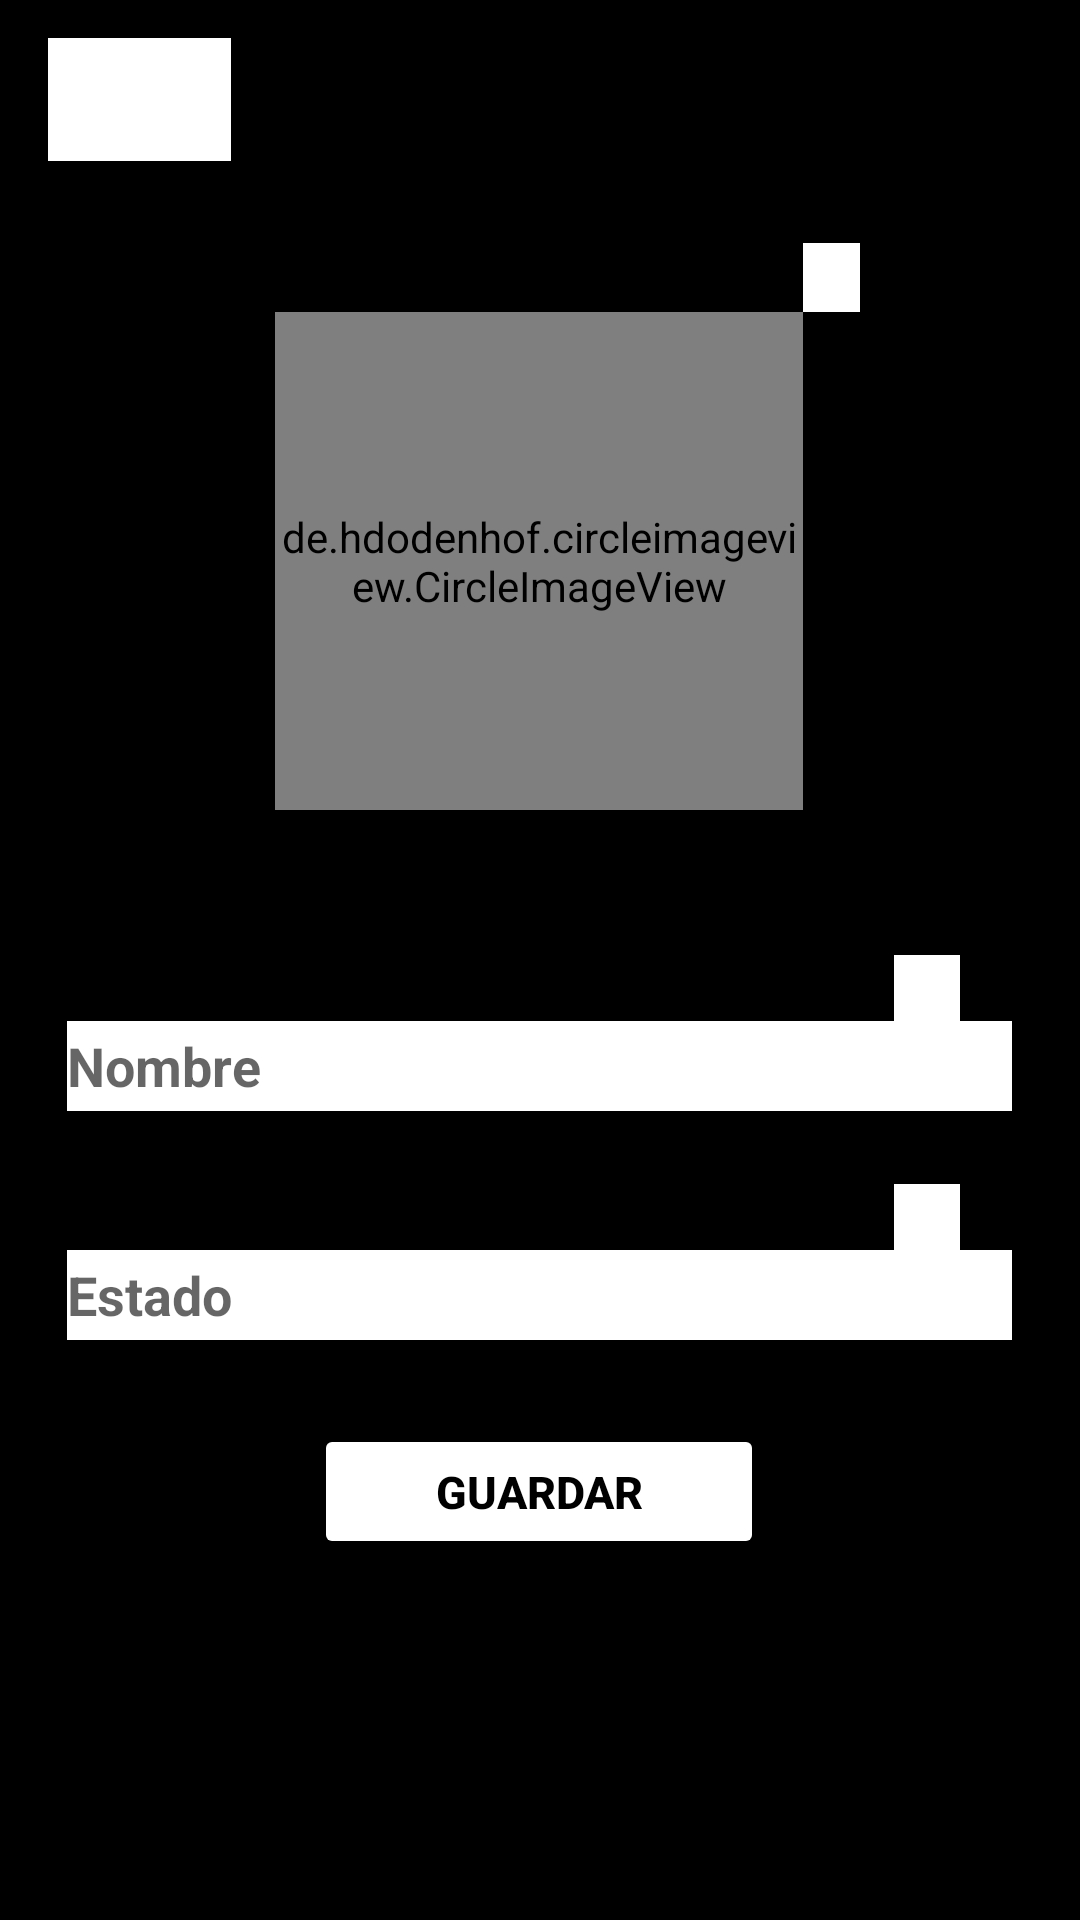

This screen was rendered from an Android layout file. Write that file and the resources it references.
<!-- AndroidManifest.xml: application theme Theme.Chatty -->
<!-- res/layout/activity_setting.xml -->
<?xml version="1.0" encoding="utf-8"?>
<androidx.constraintlayout.widget.ConstraintLayout xmlns:android="http://schemas.android.com/apk/res/android"
    xmlns:app="http://schemas.android.com/apk/res-auto"
    xmlns:tools="http://schemas.android.com/tools"
    android:layout_width="match_parent"
    android:layout_height="match_parent"
    android:background="@color/black"
    tools:context=".chat.SettingActivity">


    <ImageView
        android:id="@+id/imageView4"
        android:layout_width="22dp"
        android:layout_height="22dp"
        android:layout_marginEnd="40dp"
        android:background="@color/white"
        android:src="@drawable/edit"
        app:layout_constraintBottom_toTopOf="@+id/settingstatus"
        app:layout_constraintEnd_toEndOf="parent"
        tools:srcCompat="@drawable/edit" />

    <de.hdodenhof.circleimageview.CircleImageView
        android:id="@+id/settingprofile"
        android:layout_width="176dp"
        android:layout_height="166dp"
        android:backgroundTintMode="@color/white"
       android:src="@drawable/photocamera"
        app:layout_constraintBottom_toTopOf="@+id/settingname"
        app:layout_constraintEnd_toEndOf="parent"
        app:layout_constraintHorizontal_bias="0.498"
        app:layout_constraintStart_toStartOf="parent"
        app:layout_constraintTop_toTopOf="parent"
        app:layout_constraintVertical_bias="0.596" />

    <ImageView
        android:id="@+id/imageView5"
        android:layout_width="22dp"
        android:layout_height="22dp"
        android:layout_marginEnd="40dp"
        android:background="@color/white"
        android:src="@drawable/edit"
        app:layout_constraintBottom_toTopOf="@+id/settingname"
        app:layout_constraintEnd_toEndOf="parent"
        tools:srcCompat="@drawable/edit" />

    <EditText
        android:id="@+id/settingname"
        android:layout_width="wrap_content"
        android:layout_height="30dp"
        android:layout_marginTop="216dp"
        android:background="@color/white"
        android:backgroundTintMode="screen"
        android:ems="15"
        android:hint="Nombre"
        android:inputType="textPersonName"
        android:textColor="@color/black"

        android:textStyle="bold"

        app:layout_constraintBottom_toTopOf="@+id/settingstatus"
        app:layout_constraintEnd_toEndOf="parent"
        app:layout_constraintHorizontal_bias="0.494"
        app:layout_constraintStart_toStartOf="parent"
        app:layout_constraintTop_toTopOf="parent"
        app:layout_constraintVertical_bias="0.729" />

    <EditText
        android:id="@+id/settingstatus"
        android:layout_width="wrap_content"
        android:layout_height="30dp"
        android:background="@color/white"
        android:ems="15"
        android:hint="Estado"
        android:inputType="textPersonName"
        android:textColor="@color/black"
        android:textStyle="bold"
        app:layout_constraintBottom_toBottomOf="parent"
        app:layout_constraintEnd_toEndOf="parent"
        app:layout_constraintHorizontal_bias="0.494"
        app:layout_constraintStart_toStartOf="parent"
        app:layout_constraintTop_toTopOf="parent"
        app:layout_constraintVertical_bias="0.683" />

    <Button
        android:id="@+id/donebutt"
        android:backgroundTint="@color/white"
        android:layout_width="150dp"
        android:layout_height="45dp"
        android:text="@string/guardar"
        android:textStyle="bold"
        android:textSize="15sp"

        android:textColor="@color/black"
        app:layout_constraintBottom_toBottomOf="parent"
        app:layout_constraintEnd_toEndOf="parent"
        app:layout_constraintHorizontal_bias="0.498"
        app:layout_constraintStart_toStartOf="parent"
        app:layout_constraintTop_toTopOf="parent"
        app:layout_constraintVertical_bias="0.798" />


    <ImageView
        android:id="@+id/id_back_to_chatActivity"
        android:layout_width="61dp"
        android:layout_height="41dp"
        android:layout_marginStart="16dp"
        android:background="@color/white"
        android:src="@drawable/back"
        app:layout_constraintBottom_toTopOf="@+id/settingprofile"
        app:layout_constraintStart_toStartOf="parent"
        app:layout_constraintTop_toTopOf="parent"
        app:layout_constraintVertical_bias="0.202"
        tools:srcCompat="@drawable/back" />

    <ImageView
        android:id="@+id/imageView3"
        android:layout_width="19dp"
        android:layout_height="23dp"
        android:layout_marginEnd="32dp"
        android:background="@color/white"
        android:src="@drawable/edit"
        app:layout_constraintBottom_toTopOf="@+id/settingprofile"
        app:layout_constraintEnd_toEndOf="parent"
        app:layout_constraintHorizontal_bias="0.0"
        app:layout_constraintStart_toEndOf="@+id/settingprofile"
        tools:srcCompat="@drawable/edit" />


</androidx.constraintlayout.widget.ConstraintLayout>
<!-- resources referenced by this layout -->
<resources>
  <color name="black">#FF000000</color>
  <color name="white">#FFFFFFFF</color>
  <string name="guardar">Guardar</string>
  <style name="Theme.Chatty" parent="Theme.MaterialComponents.DayNight.NoActionBar">
          
          <item name="colorPrimary">@color/black</item>
          <item name="colorPrimaryVariant">@color/white</item>
          <item name="colorOnPrimary">@color/white</item>
          
          <item name="colorSecondary">@color/black</item>
          <item name="colorSecondaryVariant">@color/white</item>
          <item name="colorOnSecondary">@color/black</item>
          
          <item name="android:statusBarColor" tools:targetApi="l">?attr/colorPrimaryVariant</item>
          
      </style>
</resources>
